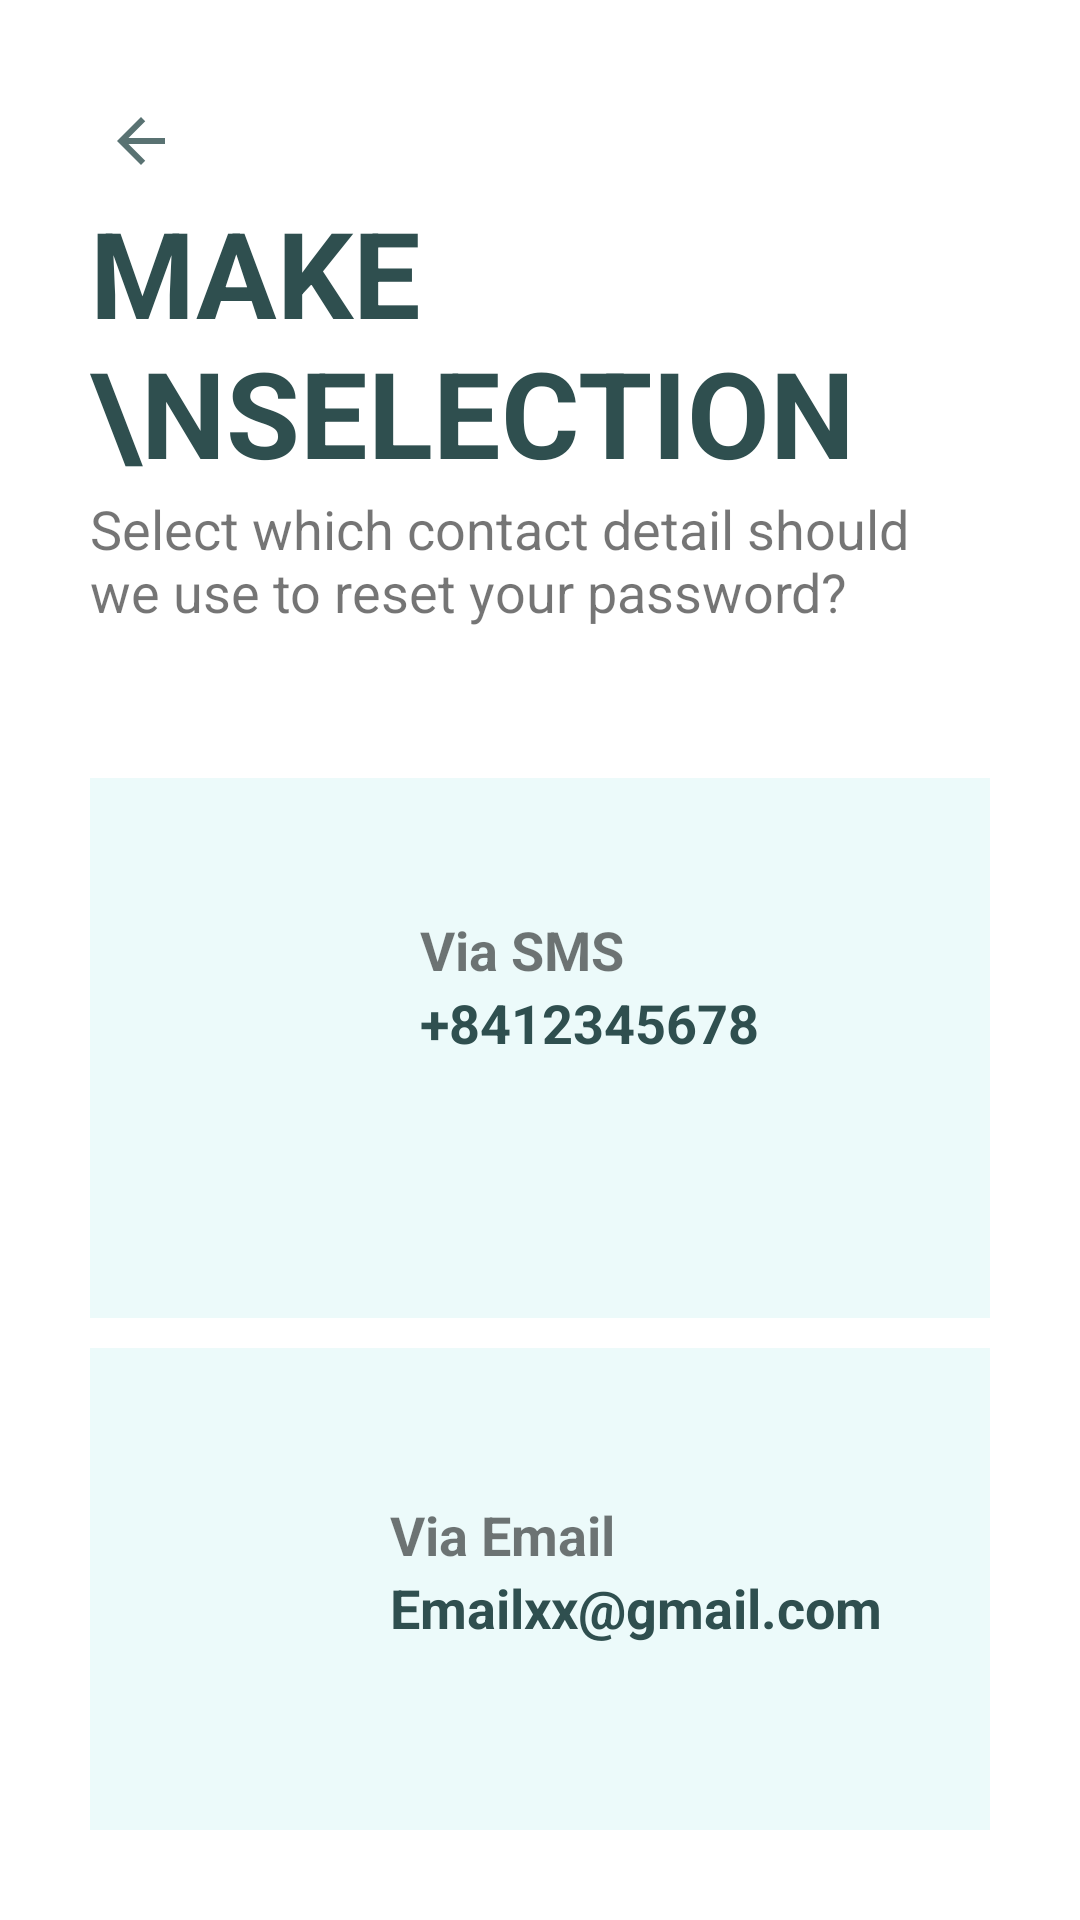

Android layout source for this screen:
<!-- AndroidManifest.xml: application theme Theme.ManagerAppQLVT -->
<!-- res/layout/activity_make_selection.xml -->
<?xml version="1.0" encoding="utf-8"?>
<ScrollView xmlns:android="http://schemas.android.com/apk/res/android"
    xmlns:app="http://schemas.android.com/apk/res-auto"
    xmlns:tools="http://schemas.android.com/tools"
    android:layout_width="match_parent"
    android:layout_height="match_parent"
    android:padding="30dp"
    tools:context=".activity.MakeSelection">

    <LinearLayout
        android:layout_width="match_parent"
        android:layout_height="wrap_content"
        android:orientation="vertical">


        <ImageView
            android:layout_width="wrap_content"
            android:layout_height="wrap_content"
            android:padding="5dp"
            android:src="@drawable/ic_back" />


        <TextView
            android:layout_width="wrap_content"
            android:layout_height="wrap_content"
            android:text="Make \nSelection"
            android:textAllCaps="true"
            android:textColor="@color/teal"
            android:textSize="40sp"
            android:textStyle="bold" />

        <TextView
            android:layout_width="wrap_content"
            android:layout_height="wrap_content"
            android:text="Select which contact detail should we use to reset your password?"
            android:textSize="18sp" />


        <RelativeLayout
            android:layout_width="match_parent"
            android:layout_height="180dp"
            android:layout_marginTop="50dp"
            android:background="#ECFAFA"
            android:padding="10dp">

            <ImageView
                android:id="@+id/mobile_icon"
                android:layout_width="80dp"
                android:layout_height="80dp"
                android:layout_centerVertical="true"
                android:backgroundTint="@color/teal"
                android:layout_marginRight="20dp"
                android:src="@drawable/ic_mobile" />

            <TextView
                android:id="@+id/mobile_title"
                android:layout_width="wrap_content"
                android:layout_height="wrap_content"
                android:layout_marginTop="35dp"
                android:layout_toRightOf="@id/mobile_icon"
                android:text="Via SMS"
                android:textSize="18sp"
                android:textStyle="bold" />

            <TextView
                android:id="@+id/mobile_des"
                android:layout_width="wrap_content"
                android:layout_height="wrap_content"
                android:layout_below="@id/mobile_title"
                android:layout_toRightOf="@id/mobile_icon"
                android:text="+8412345678"
                android:textColor="@color/teal"
                android:textSize="18sp"
                android:textStyle="bold" />

            <Button
                android:layout_width="match_parent"
                android:layout_height="match_parent"
                android:background="#00000000" />


        </RelativeLayout>

        <RelativeLayout
            android:layout_width="match_parent"
            android:layout_height="180dp"
            android:layout_marginTop="10dp"
            android:background="#ECFAFA"
            android:padding="10dp">

            <ImageView
                android:id="@+id/email_icon"
                android:layout_width="70dp"
                android:layout_height="80dp"
                android:layout_centerVertical="true"
                android:layout_marginRight="20dp"
                android:src="@drawable/mail" />

            <TextView
                android:id="@+id/email_title"
                android:layout_width="wrap_content"
                android:layout_height="wrap_content"
                android:layout_marginTop="40dp"
                android:layout_toRightOf="@id/email_icon"
                android:text="Via Email"
                android:textSize="18sp"
                android:textStyle="bold" />

            <TextView
                android:id="@+id/email_des"
                android:layout_width="wrap_content"
                android:layout_height="wrap_content"
                android:layout_below="@id/email_title"
                android:layout_toRightOf="@id/email_icon"
                android:text="Emailxx@gmail.com"
                android:textColor="@color/teal"
                android:textSize="18sp"
                android:textStyle="bold" />

            <Button
                android:layout_width="match_parent"
                android:layout_height="match_parent"
                android:background="#00000000" />

        </RelativeLayout>

    </LinearLayout>

</ScrollView>
<!-- resources referenced by this layout -->
<resources>
  <color name="teal">#2f4f4f</color>
  <!-- drawable ic_back (drawable-anydpi) -->
  <vector xmlns:android="http://schemas.android.com/apk/res/android"
      android:width="24dp"
      android:height="24dp"
      android:viewportWidth="24"
      android:viewportHeight="24"
      android:tint="#2F4F4F"
      android:alpha="0.8">
    <path
        android:fillColor="@android:color/white"
        android:pathData="M20,11H7.83l5.59,-5.59L12,4l-8,8 8,8 1.41,-1.41L7.83,13H20v-2z"/>
  </vector>
  <style name="Theme.ManagerAppQLVT" parent="Theme.MaterialComponents.DayNight.NoActionBar">
          
          <item name="colorPrimary">@color/purple_500</item>
          <item name="colorPrimaryVariant">@color/purple_700</item>
          <item name="colorOnPrimary">@color/white</item>
          
          <item name="colorSecondary">@color/teal_200</item>
          <item name="colorSecondaryVariant">@color/teal_700</item>
          <item name="colorOnSecondary">@color/black</item>
          
          <item name="android:statusBarColor" tools:targetApi="l">?attr/colorPrimaryVariant</item>
          
      </style>
  <color name="purple_500">#FF6200EE</color>
  <color name="purple_700">#FF3700B3</color>
  <color name="white">#FFFFFFFF</color>
  <color name="teal_200">#FF03DAC5</color>
  <color name="teal_700">#FF018786</color>
  <color name="black">#FF000000</color>
</resources>
